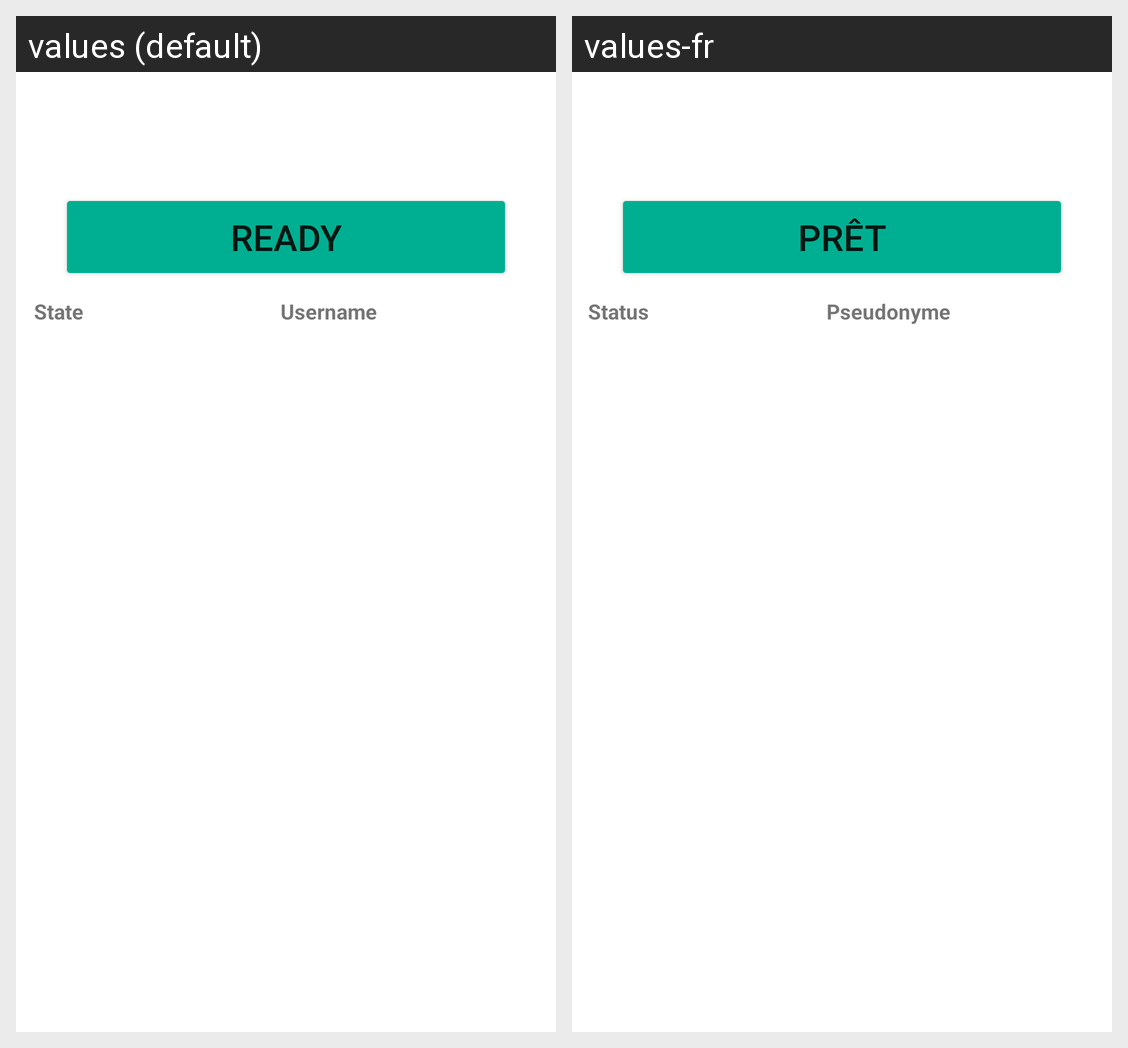

Strings drawn on this Android screen and how each of the app's shown locales translates them:
Android screen res/layout/host_activity.xml rendered under 2 locales, left to right: values (default), values-fr. Device: Nexus 5 (rendered at 1080×1920; each locale shown at half size, 540×960, under a caption strip naming it); theme Theme.ProjetAndroid.
Strings drawn on this screen, with the default value and each locale's value (text and hints the layout hard-codes, and strings that could not be matched under every locale, appear in the picture but are not listed):

pret
  values: Ready
  values-fr: Prêt

host_activity_status
  values: State
  values-fr: Status

joinActivity_pseudo_hint
  values: Username
  values-fr: Pseudonyme
